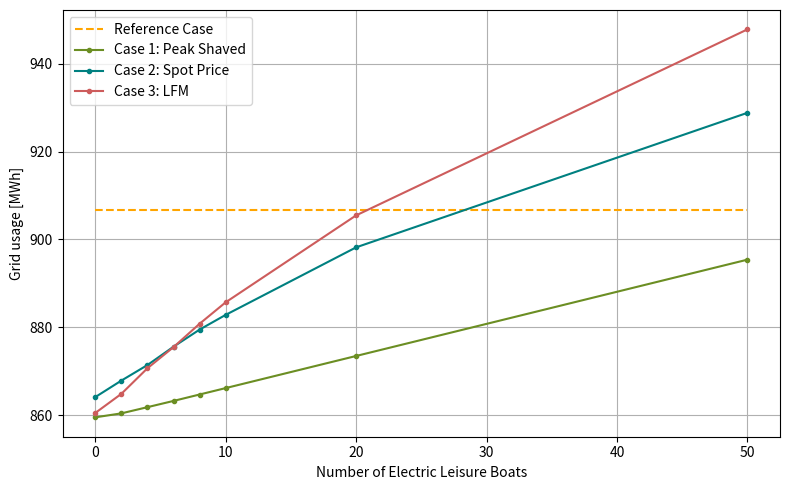
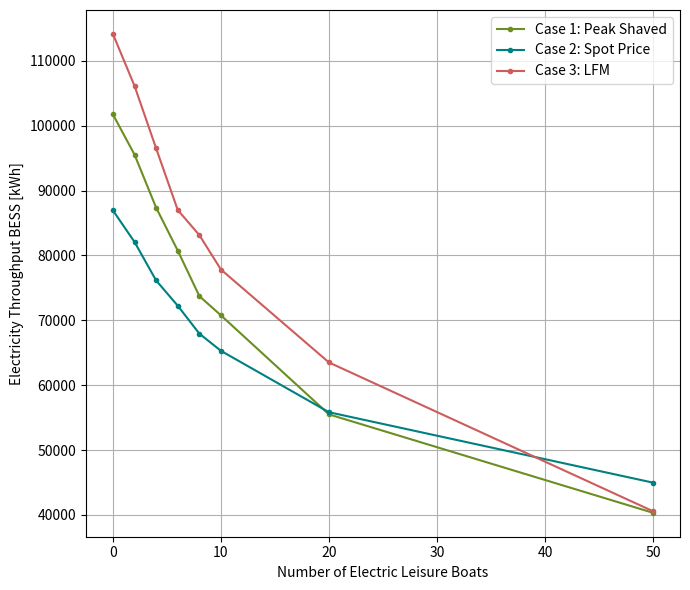
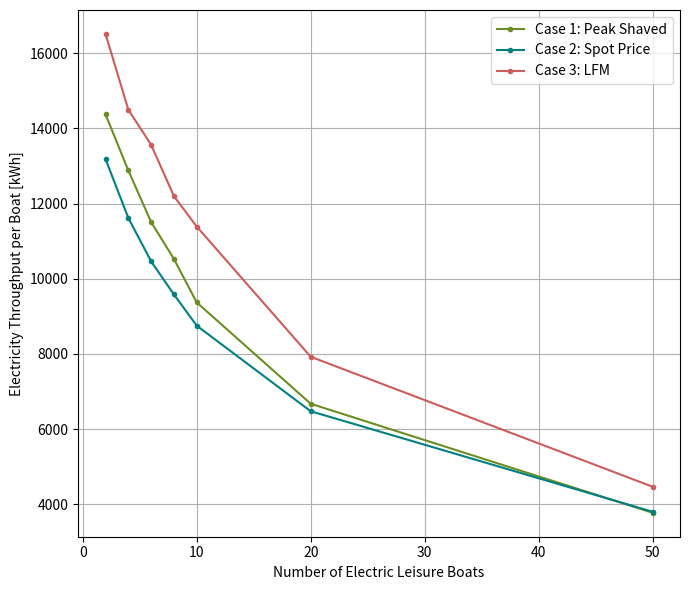
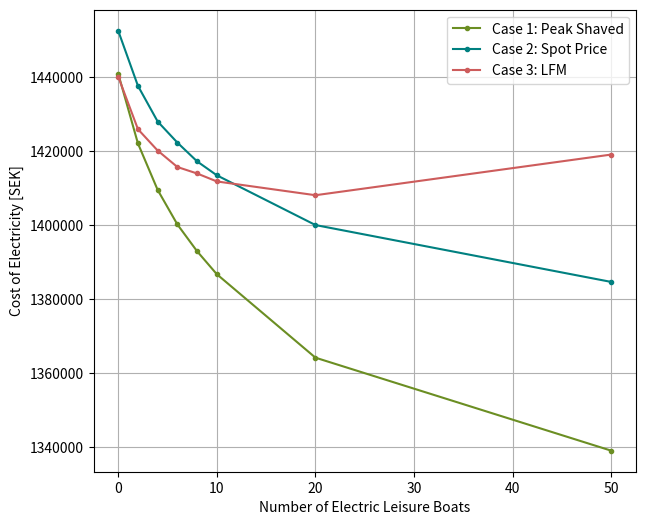
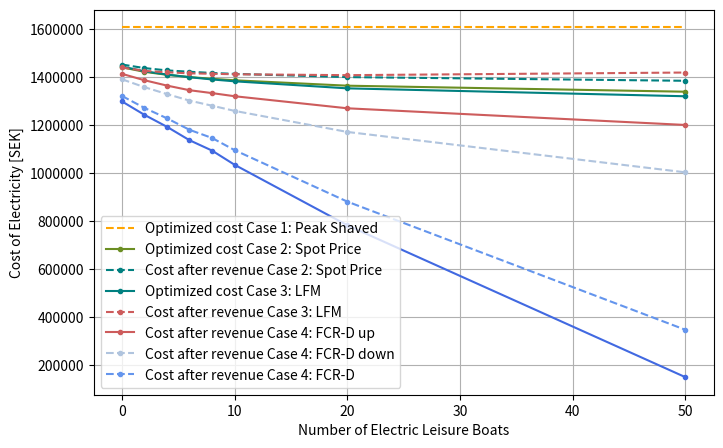
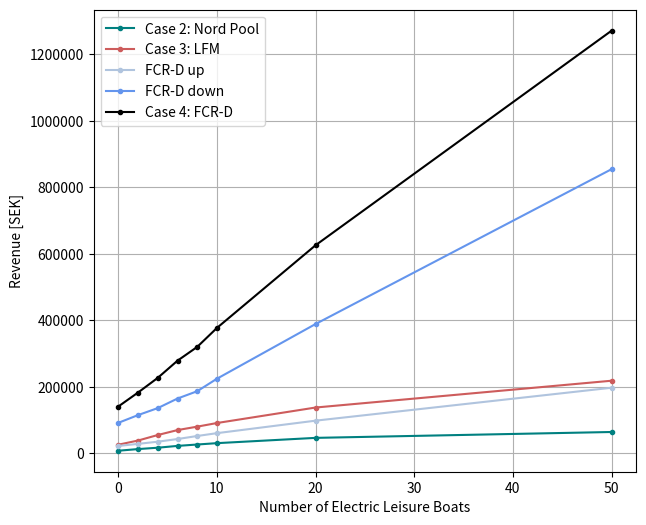
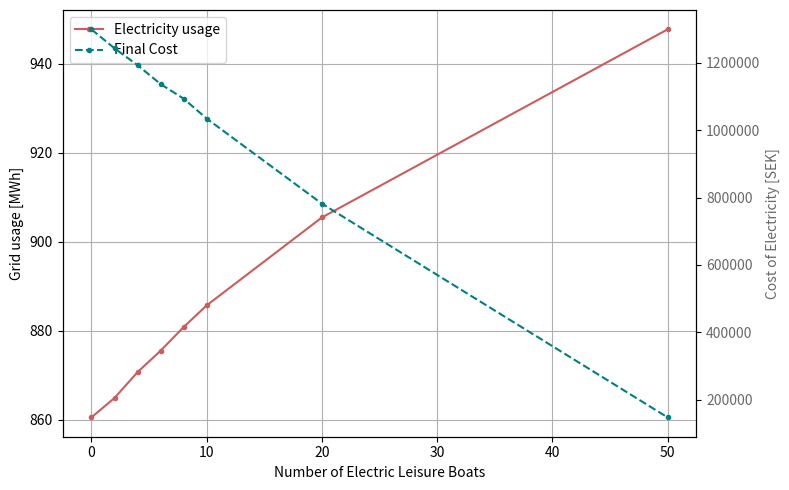
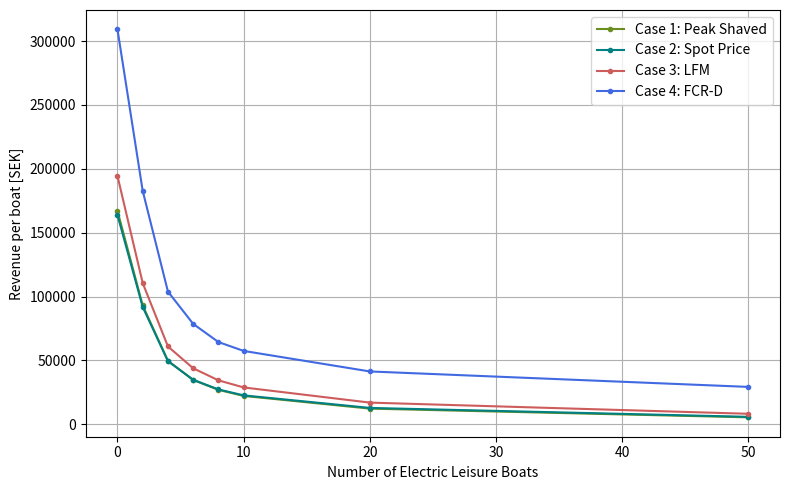

Reproduce these figures in Python, in order.
import matplotlib.pyplot as plt
from matplotlib.ticker import ScalarFormatter

boat = [0, 2, 4, 6, 8, 10, 20, 50]

#_____Original data___________________________________________________________________________________________________________________________  
old_grid_usage_kr = [906.8, 906.8, 906.8, 906.8, 906.8, 906.8, 906.8, 906.8]

old_cost_kr = [1608118, 1608118, 1608118, 1608118, 1608118, 1608118, 1608118, 1608118]
reference_grid_usage_kr = [old_grid_usage_kr[i] + 0.07 *11 * boat[i] for i in range(len(old_grid_usage_kr))]


#_____Case 1____________________________________________________________________________________________________________________________
peak_grid_usage_kr = [859.56, 860.46, 861.87, 863.29, 864.75, 866.21, 873.51, 895.41]
peak_bess_throughput_kr = [101740, 95537, 87362, 80747, 73730, 70761, 55495, 40327]
peak_boat_throughput_kr = [0, 14376, 12882, 11509, 10526, 9369, 6673, 3771]


peak_throughput_kr= [peak_bess_throughput_kr[i] + peak_boat_throughput_kr[i] for i in range(len(peak_bess_throughput_kr))]

peak_cost_kr = [1440970, 1422105, 1409541, 1400206, 1392958, 1386754, 1364202, 1339059]


#____Case 2____________________________________________________________________________________________________________________________
# Nord pool: allowing electricity to be sold on Nord pool
nordpool_grid_usage_kr = [864.16, 867.91, 871.45, 875.62, 879.51, 882.86, 898.21, 928.8]
nord_pool_cost_kr = [1452559, 1437663, 1428023, 1422321, 1417250, 1413486, 1400043, 1384664]
nord_pool_revenue_kr = [8296.7, 13231.2, 17355.1, 22790.3, 26966.1, 31044.7, 46942.2, 64605]
nord_bess_throughput_kr = [86941, 82073, 76140, 72248, 67943, 65292, 55829, 44974]
nord_boat_throughput_kr = [0, 13185, 11618, 10463, 9581, 8751, 6473, 3798]

nord_throughput_kr= [nord_bess_throughput_kr[i] + nord_boat_throughput_kr[i] for i in range(len(nord_bess_throughput_kr))]

#New costs
optimized_cost_nordpool_kr = [nord_pool_cost_kr[i] - nord_pool_revenue_kr[i] for i in range(len(nord_pool_cost_kr))]


#_____P_bid 0.1___________________________________________________________________________________________________________________________
#region
# ______Case 3____________________________________________________________________________________________________________________________
LFM_grid_usage_01_kr = [860.55,  864.9 , 870.72, 875.53, 880.84, 885.72, 905.48, 947.77]
LFM_bess_throughput_01_kr = [114142, 106131, 96510, 87003, 83137, 77825, 63501, 40565]
LFM_boat_throughput_01_kr = [0, 16515, 14499, 13565, 12198, 11388, 7923 , 4464]
LFM_cost_01_kr = [1440170 , 1425957, 1420173, 1415729, 1413978, 1411829, 1408106, 1419099]

LFM_throughput_01_kr= [LFM_bess_throughput_01_kr[i] + LFM_boat_throughput_01_kr[i] for i in range(len(LFM_bess_throughput_01_kr))]  

#Revenue
# LFM:
LFM_revenue_01_kr = [(3283+7462), (4515+10262), (5747+13062), (6979+15862) , (8211+18662), (9443+21462), (15603+35462), (34083+77462)]

#Nordpool:
LFM_revenue_Nordpool_01_kr = [15689.4, 24150.6, 36722.0, 47535.2 , 53817.2, 60691.1, 87115.7, 107199.7]

LFM_total_revenue_01_kr = [LFM_revenue_01_kr[i] + LFM_revenue_Nordpool_01_kr[i] for i in range(len(LFM_revenue_01_kr))] 

#New costs
optimized_cost_LFM_01_kr= [LFM_cost_01_kr[i] - LFM_revenue_01_kr[i] - LFM_revenue_Nordpool_01_kr[i] for i in range(len(LFM_cost_01_kr))]

#______Case 4____________________________________________________________________________________________________________________________
# FCR-D up: 
FCR_D_up_revenue_01_kr = [22671.5, 28914.1, 35422.9,  43437.3, 52581.0, 61113.0, 98670.5, 197662.2]


# FCR-D up: 
FCR_D_down_revenue_01_kr = [92152, 115428.1, 136467.5, 165199.1, 187236.4, 224826.7, 389319.6,  854701.1]


#New costs
optimized_cost_FCR_D_up_LFM_01_kr = [optimized_cost_LFM_01_kr[i] - FCR_D_up_revenue_01_kr[i]  for i in range(len(optimized_cost_LFM_01_kr))]
optimized_cost_FCR_D_down_LFM_01_kr = [optimized_cost_LFM_01_kr[i] - FCR_D_down_revenue_01_kr[i]  for i in range(len(optimized_cost_LFM_01_kr))]
optimized_cost_FCR_D_LFM_01_kr = [optimized_cost_LFM_01_kr[i] - FCR_D_up_revenue_01_kr[i] - FCR_D_down_revenue_01_kr[i] for i in range(len(optimized_cost_LFM_01_kr))]

#endregion

#_____P_bid 0.2___________________________________________________________________________________________________________________________
#region
# ______Case 3____________________________________________________________________________________________________________________________
LFM_grid_usage_02_kr = [862.25,  868.2  , 873.96 , 880.18,  887.14 , 891.9 , 915.3, 970.61 ]
LFM_bess_throughput_02_kr = [114291, 104619, 95491, 86090, 83420 , 79648, 59175 , 45829]
LFM_boat_throughput_02_kr = [0, 16344 , 14772,  13875 , 12252 , 11005 ,7994, 4541]
LFM_cost_02_kr = [1443234 , 1433550 ,1427009 , 1426009, 1426214 ,  1427093 , 1430323 , 1471090 ]

LFM_throughput_02_kr= [LFM_bess_throughput_02_kr[i] + LFM_boat_throughput_02_kr[i] for i in range(len(LFM_bess_throughput_02_kr))]  

#Revenue
# LFM:
LFM_revenue_02_kr = [(6567+14924), (9031+20524), (11495+26124), (13959+31724 ) , (16423+37324), (18887+42924 ), (42924 +70924), (68167+154924)]

#Nordpool:
LFM_revenue_Nordpool_02_kr = [16737.6 , 26884.0,  38736.5, 50192.7 ,  50950.5,63554.6 , 85613.9 ,101710.3]

#New costs
optimized_cost_LFM_02_kr= [LFM_cost_02_kr[i] - LFM_revenue_02_kr[i] - LFM_revenue_Nordpool_02_kr[i] for i in range(len(LFM_cost_02_kr))]

#______Case 4____________________________________________________________________________________________________________________________
# FCR-D up: 
FCR_D_up_revenue_02_kr = [22638.1,30389.1 ,35245.4 ,45048.4 , 53155.5, 62797.9 , 100682.5 , 215814]

# FCR-D up: 
FCR_D_down_revenue_02_kr = [91597.4,111764.6 ,129560.2 , 155571.2 , 178078.3 , 209068.6 , 364260.1,757333.8 ]

#New costs
optimized_cost_FCR_D_up_LFM_02_kr = [optimized_cost_LFM_02_kr[i] - FCR_D_up_revenue_02_kr[i]  for i in range(len(optimized_cost_LFM_02_kr))]
optimized_cost_FCR_D_down_LFM_02_kr = [optimized_cost_LFM_02_kr[i] - FCR_D_down_revenue_02_kr[i]  for i in range(len(optimized_cost_LFM_02_kr))]
optimized_cost_FCR_D_LFM_02_kr = [optimized_cost_LFM_02_kr[i] - FCR_D_up_revenue_02_kr[i] - FCR_D_down_revenue_02_kr[i] for i in range(len(optimized_cost_LFM_02_kr))]

#endregion

#_____P_bid 0.3___________________________________________________________________________________________________________________________
#region
# ______Case 3____________________________________________________________________________________________________________________________
LFM_grid_usage_03_kr = [864.37, 870.69,877.84,886.09, 891.98,898.7,928.27 ,1012.71  ]
LFM_bess_throughput_03_kr = [115440 ,108076 , 99536 ,94949 , 90699 ,86428 , 77703 , 57789 ]
LFM_boat_throughput_03_kr = [0,16378 ,15002 ,14432 , 13920  ,12648  ,10178 ,6798]
LFM_cost_03_kr = [ 1449482 ,1441912  , 1439232 ,1439296 ,1439412 ,  1437796, 1451786 ,1577048  ]

LFM_throughput_03_kr= [LFM_bess_throughput_03_kr[i] + LFM_boat_throughput_03_kr[i] for i in range(len(LFM_bess_throughput_03_kr))]  

#Revenue
# LFM:
LFM_revenue_03_kr = [(9850+22386),(13546+30786), (17242+39186),(20938+47586) , (24634+55986),(28330+64386) , (46810+ 106386) , (102250+232386)]

#Nordpool:
LFM_revenue_Nordpool_03_kr = [14865.0,27251.5 ,38325.9  ,46934.4 ,62051.3 ,63855.7 , 90369.4  , 149817.0 ]

#New costs
optimized_cost_LFM_03_kr= [LFM_cost_03_kr[i] - LFM_revenue_03_kr[i] - LFM_revenue_Nordpool_03_kr[i] for i in range(len(LFM_cost_03_kr))]


#______Case 4____________________________________________________________________________________________________________________________
# FCR-D up: 
FCR_D_up_revenue_03_kr = [23241.7, 30426.7,36825.9, 43466.0 , 49066.2, 57736.7, 91675.6, 208541.8]

# FCR-D up: 
FCR_D_down_revenue_03_kr = [90755.9, 110218.8,130218,147492.0,174919.3, 206877.7, 320102.4, 721503.6]

#New costs
optimized_cost_FCR_D_up_LFM_03_kr = [optimized_cost_LFM_03_kr[i] - FCR_D_up_revenue_03_kr[i]  for i in range(len(optimized_cost_LFM_03_kr))]
optimized_cost_FCR_D_down_LFM_03_kr = [optimized_cost_LFM_03_kr[i] - FCR_D_down_revenue_03_kr[i]  for i in range(len(optimized_cost_LFM_03_kr))]
optimized_cost_FCR_D_LFM_03_kr = [optimized_cost_LFM_03_kr[i] - FCR_D_up_revenue_03_kr[i] - FCR_D_down_revenue_03_kr[i] for i in range(len(optimized_cost_LFM_03_kr))]

#endregion


#____Per boat, revenue _____________________________________________________________________________________________________________________________
revenue_per_boat_case1_kr = [
    (old_cost_kr[i] - peak_cost_kr[i])  / boat[i]
    if boat[i] != 0 else old_cost_kr[0] - peak_cost_kr[0]  # Skip division if boat[i] is 0
    for i in range(len(peak_bess_throughput_kr))
]

revenue_per_boat_case2_kr = [
    (old_cost_kr[i] - nord_pool_cost_kr[i] + nord_pool_revenue_kr[i]) / boat[i]
    if boat[i] != 0 else old_cost_kr[0] - nord_pool_cost_kr[0] + nord_pool_revenue_kr[0]  # Skip division if boat[i] is 0
    for i in range(len(nord_pool_revenue_kr))
]

revenue_per_boat_case3_kr = [
    (old_cost_kr[i] - LFM_cost_01_kr[i] + LFM_revenue_01_kr[i] + LFM_revenue_Nordpool_01_kr[i]) / boat[i]
    if boat[i] != 0 else old_cost_kr[0] - LFM_cost_01_kr[0] + LFM_revenue_01_kr[0] + LFM_revenue_Nordpool_01_kr[0]  # Skip division if boat[i] is 0
    for i in range(len(LFM_revenue_01_kr))
]
revenue_per_boat_case4_kr = [
    (old_cost_kr[i] - LFM_cost_01_kr[i] + LFM_revenue_01_kr[i] + LFM_revenue_Nordpool_01_kr[i] + FCR_D_down_revenue_01_kr[i] + FCR_D_up_revenue_01_kr[i]) / boat[i]
    if boat[i] != 0 else old_cost_kr[0] - LFM_cost_01_kr[0] + LFM_revenue_01_kr[0] + LFM_revenue_Nordpool_01_kr[0] + FCR_D_down_revenue_01_kr[0] + FCR_D_up_revenue_01_kr[0]  # Skip division if boat[i] is 0
    for i in range(len(LFM_revenue_01_kr))
]

#Total revenue
total_revenue_kr = [FCR_D_up_revenue_01_kr[i] + FCR_D_down_revenue_01_kr[i] +LFM_revenue_01_kr[i] + LFM_revenue_Nordpool_01_kr[i] for i in range(len(LFM_revenue_01_kr))]

final_cost = [optimized_cost_FCR_D_LFM_01_kr[i] - LFM_revenue_Nordpool_01_kr[i] - LFM_revenue_01_kr[i] - FCR_D_up_revenue_01_kr[i] - FCR_D_down_revenue_01_kr[i] for i in range(len(optimized_cost_FCR_D_LFM_01_kr))]
final_cost_per_boat = [final_cost[i] / boat[i] if boat[i] != 0 else final_cost[0] for i in range(len(final_cost))]
total_savings = [old_cost_kr[i] - final_cost[i] for i in range(len(old_cost_kr))]
total_savings_per_boat = [total_savings[i] / boat[i] if boat[i] != 0 else total_savings[0] for i in range(len(total_savings))]

bess_throughput_participation_factor = [(LFM_bess_throughput_01_kr[i]) / (LFM_bess_throughput_01_kr[i] + (LFM_boat_throughput_01_kr[i] * boat[i])) * 100 for i in range(len(LFM_bess_throughput_01_kr))]
boat_throughput_participation_factor = [(LFM_boat_throughput_01_kr[i] * boat[i]) / (LFM_bess_throughput_01_kr[i] + (LFM_boat_throughput_01_kr[i] * boat[i])) * 100 for i in range(len(LFM_boat_throughput_01_kr))]

print("Reference grid usage: ", reference_grid_usage_kr)
print("Final cost: ", final_cost)
print("Total savings: ", total_savings)
print("Final cost/boat: ", final_cost_per_boat)
print("Total savings/boat: ", total_savings_per_boat)
print("BESS throughput: ", LFM_bess_throughput_01_kr, "participation factor: ", bess_throughput_participation_factor, "%")
print("Boat throughput: ", LFM_boat_throughput_01_kr, "participation factor: ", boat_throughput_participation_factor, "%")
print("Total savings/boat, allocated:", [total_savings_per_boat[i] * (boat_throughput_participation_factor[i] / 100) for i in range(len(total_savings_per_boat))])



#__Plotting___________________________________________________________________________________________________________________________
#region
# Grid usage
plt.figure(figsize=(8, 5))
plt.plot(boat, old_grid_usage_kr, color='orange', linestyle='--')
plt.plot(boat, peak_grid_usage_kr, color='olivedrab', marker='.')
plt.plot(boat, nordpool_grid_usage_kr,color='teal', marker='.')
plt.plot(boat, LFM_grid_usage_01_kr, color='indianred', marker='.')
plt.legend(['Reference Case','Case 1: Peak Shaved', 'Case 2: Spot Price', 'Case 3: LFM'])
plt.xlabel('Number of Electric Leisure Boats')
plt.ylabel('Grid usage [MWh]')
plt.grid(True)
plt.tight_layout()
plt.show()

#Energy throughput BESS
plt.figure(figsize=(7, 6))
plt.plot(boat, peak_bess_throughput_kr , color='olivedrab', marker='.')
plt.plot(boat, nord_bess_throughput_kr, color='teal', marker='.')
plt.plot(boat, LFM_bess_throughput_01_kr , color='indianred', marker='.')
plt.legend(['Case 1: Peak Shaved', 'Case 2: Spot Price', 'Case 3: LFM'])
plt.xlabel('Number of Electric Leisure Boats')
plt.ylabel('Electricity Throughput BESS [kWh]')
plt.grid(True)
plt.tight_layout()
plt.show()

#Energy throughput boat
plt.figure(figsize=(7, 6))
plt.plot(boat[1:], peak_boat_throughput_kr[1:] , color='olivedrab', marker='.')
plt.plot(boat[1:], nord_boat_throughput_kr[1:], color='teal', marker='.')
plt.plot(boat[1:], LFM_boat_throughput_01_kr[1:] , color='indianred' , marker='.')
plt.legend(['Case 1: Peak Shaved', 'Case 2: Spot Price', 'Case 3: LFM'])
plt.xlabel('Number of Electric Leisure Boats')
plt.ylabel('Electricity Throughput per Boat [kWh]')
plt.grid(True)
plt.tight_layout()
plt.show()



#Costs
plt.figure(figsize=(7, 6))
#plt.plot(boat, old_cost_kr, color='orange', linestyle='--')
plt.plot(boat, peak_cost_kr , color='olivedrab', marker='.')
plt.plot(boat, nord_pool_cost_kr, marker='.', color='teal')
plt.plot(boat, LFM_cost_01_kr, marker='.', color='indianred')
# plt.plot(boat, optimized_cost_FCR_D_LFM_kr, marker='o')
plt.legend(['Case 1: Peak Shaved', 'Case 2: Spot Price', 'Case 3: LFM '])
plt.xlabel('Number of Electric Leisure Boats')
plt.ylabel('Cost of Electricity [SEK]')
plt.grid(True)
# Force full numbers on the y-axis
formatter = ScalarFormatter(useOffset=False, useMathText=False)
formatter.set_scientific(False)  # Disable scientific notation
plt.gca().yaxis.set_major_formatter(formatter)
plt.show()

#Case 4
#Costs
plt.figure(figsize=(8, 5))
plt.plot(boat, old_cost_kr, color='orange', linestyle='--')
plt.plot(boat, peak_cost_kr , color='olivedrab',  marker='.')
plt.plot(boat, nord_pool_cost_kr, marker='.', color='teal', linestyle='--')
plt.plot(boat, optimized_cost_nordpool_kr, marker='.', color='teal')
plt.plot(boat, LFM_cost_01_kr, marker='.', color='indianred', linestyle='--')
plt.plot(boat, optimized_cost_LFM_01_kr, marker='.', color='indianred')
plt.plot(boat, optimized_cost_FCR_D_up_LFM_01_kr, color='lightsteelblue', marker='.', linestyle='--')
plt.plot(boat, optimized_cost_FCR_D_down_LFM_01_kr, color='cornflowerblue', marker='.', linestyle='--')
plt.plot(boat, optimized_cost_FCR_D_LFM_01_kr, color='royalblue', marker='.')
plt.legend(['Optimized cost Case 1: Peak Shaved', 'Optimized cost Case 2: Spot Price', 'Cost after revenue Case 2: Spot Price ', 'Optimized cost Case 3: LFM ', 'Cost after revenue Case 3: LFM', 'Cost after revenue Case 4: FCR-D up', 'Cost after revenue Case 4: FCR-D down', "Cost after revenue Case 4: FCR-D"])
plt.xlabel('Number of Electric Leisure Boats'), 
plt.ylabel('Cost of Electricity [SEK]')
plt.grid(True)
# Force full numbers on the y-axis
formatter = ScalarFormatter(useOffset=False, useMathText=False)
formatter.set_scientific(False)  # Disable scientific notation
plt.gca().yaxis.set_major_formatter(formatter)
plt.show()

#Revenue
plt.figure(figsize=(7, 6))
#plt.plot(boat, old_cost_be, color='orange', linestyle='--')
plt.plot(boat, nord_pool_revenue_kr, marker='.', color='teal')
plt.plot(boat, LFM_total_revenue_01_kr, marker='.', color='indianred')
plt.plot(boat, FCR_D_up_revenue_01_kr, color='lightsteelblue', marker='.')
plt.plot(boat, FCR_D_down_revenue_01_kr, color='cornflowerblue', marker='.')
plt.plot(boat, total_revenue_kr, color='black', marker='.')
plt.legend(['Case 2: Nord Pool', 'Case 3: LFM', 'FCR-D up ', 'FCR-D down', 'Case 4: FCR-D'])
plt.xlabel('Number of Electric Leisure Boats'), 
plt.ylabel('Revenue [SEK]')
plt.grid(True)
# Force full numbers on the y-axis
formatter = ScalarFormatter(useOffset=False, useMathText=False)
formatter.set_scientific(False)  # Disable scientific notation
plt.gca().yaxis.set_major_formatter(formatter)
plt.show()

#Plot energy and cost together
# Plot grid usage on the primary y-axis
fig, ax1 = plt.subplots(figsize=(8, 5))
#ax1.plot(boat, peak_grid_usage_kr, color='olivedrab', marker='.', label='Electricity usage')
#ax1.plot(boat, nordpool_grid_usage_kr, color='teal', marker='.', label='Electricity usage')
ax1.plot(boat, LFM_grid_usage_01_kr, color='indianred', marker='.', label='Electricity usage')
ax1.set_xlabel('Number of Electric Leisure Boats')
ax1.set_ylabel('Grid usage [MWh]', color='black')
ax1.tick_params(axis='y', labelcolor='black')
ax1.grid(True)
# Add a secondary y-axis for cost
ax2 = ax1.twinx()
#ax2.plot(boat, peak_cost_kr, color='olivedrab', marker='.', linestyle='--', label='Final Cost')
#ax2.plot(boat, nord_pool_cost_kr, color='teal', marker='.', linestyle='--', label='Final Cost')
# ax2.plot(boat, optimized_cost_LFM_01_kr, color='indianred', marker='.', linestyle='--', label='Final Cost LFM')
# ax2.plot(boat, optimized_cost_FCR_D_up_LFM_01_kr, color='olivedrab', marker='.', linestyle='--', label='Final Cost FCR-D up')
# ax2.plot(boat, optimized_cost_FCR_D_down_LFM_01_kr, color='teal', marker='.', linestyle='--', label='Final Cost FCR-D down')
ax2.plot(boat, optimized_cost_FCR_D_LFM_01_kr, color='teal', marker='.', linestyle='--', label='Final Cost')
ax2.set_ylabel('Cost of Electricity [SEK]', color='dimgrey')
ax2.tick_params(axis='y', labelcolor='dimgrey')
# Force full numbers on the y-axis
formatter = ScalarFormatter(useOffset=False, useMathText=False)
formatter.set_scientific(False)  # Disable scientific notation
plt.gca().yaxis.set_major_formatter(formatter)
# Combine legends from both axes
lines_1, labels_1 = ax1.get_legend_handles_labels()
lines_2, labels_2 = ax2.get_legend_handles_labels()
ax1.legend(lines_1 + lines_2, labels_1 + labels_2, loc='upper left')
plt.tight_layout()
plt.show()


#Plot revenue per boat
plt.figure(figsize=(8, 5))
plt.plot(boat, revenue_per_boat_case1_kr, color='olivedrab', marker='.')
plt.plot(boat, revenue_per_boat_case2_kr, color='teal', marker='.')
plt.plot(boat, revenue_per_boat_case3_kr, color='indianred', marker='.')
plt.plot(boat, revenue_per_boat_case4_kr, color='royalblue', marker='.')
plt.legend(['Case 1: Peak Shaved', 'Case 2: Spot Price', 'Case 3: LFM', 'Case 4: FCR-D'])
plt.xlabel('Number of Electric Leisure Boats')
plt.ylabel('Revenue per boat [SEK]')
plt.grid(True)
plt.tight_layout()
plt.show()

#endregion

#____Esay calculation of increased grid usage without any cool stuff____________________________________________________________________________________________________________________________
new_grid_usage_kr = [old_grid_usage_kr[i] + 0.007*11*boat[i] for i in range(len(old_grid_usage_kr))]

print(f"Increased grid usage: {[round(value,2) for value in new_grid_usage_kr]}")